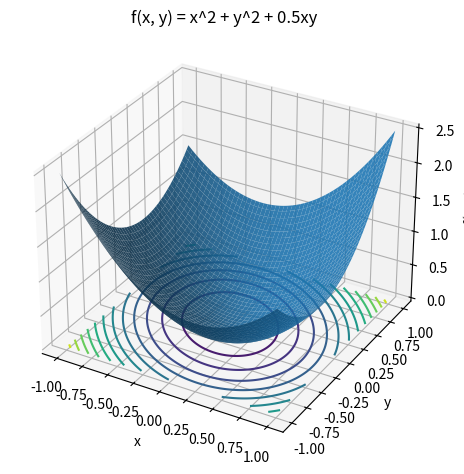

This figure's Python source:
import numpy as np
import matplotlib.pyplot as plt

# 1) 定义函数：按需修改
def f(x, y):
    return x**2 + y**2 + 0.5 * x * y
    # 示例：如果想画 x + 2y + x*y
    # return x + 2*y + x*y

# 2) 网格（[-1, 1]^2 区间）
n = 200
x = np.linspace(-1, 1, n)
y = np.linspace(-1, 1, n)
X, Y = np.meshgrid(x, y)
Z = f(X, Y)

# 3) 3D 绘图
fig = plt.figure()
ax = fig.add_subplot(111, projection='3d')

# 曲面
ax.plot_surface(X, Y, Z, linewidth=0, antialiased=True, alpha=0.9)

# 等高线（可选；注释掉也可以）
ax.contour(X, Y, Z, offset=Z.min(), levels=15)

# 轴标签与标题
ax.set_xlabel('x')
ax.set_ylabel('y')
ax.set_zlabel('f(x, y)')
ax.set_title('f(x, y) = x^2 + y^2 + 0.5xy')

plt.tight_layout()
plt.show()
